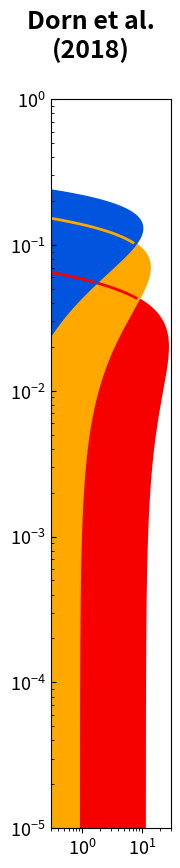

Here is the Python script that generated this plot:
import numpy as np
import matplotlib as mpl
import matplotlib.pyplot as plt
import seaborn as sns
from mpl_toolkits.axes_grid1 import make_axes_locatable

plt.close('all')

cmap=plt.get_cmap('nipy_spectral')
mpl.rcParams['lines.linewidth'] = 2
mpl.rcParams['lines.color'] = cmap(0)
mpl.rcParams['axes.labelsize'] = 14
mpl.rcParams['axes.titlesize'] = 16
mpl.rcParams['xtick.labelsize'] = 13
mpl.rcParams['ytick.labelsize'] = 13
mpl.rcParams['legend.fontsize'] = 14
mpl.rcParams['axes.titleweight'] = 'bold'


planets = ['e','f','g']
masses  = np.array([0.766,0.926,1.14])
M_Earth = 5.972186e24 # Earth mass [kg]
TO      = 1.39e21     # mass of 1 Terr. Ocean [kg]

factor  = TO / (M_Earth * masses)

def gaussian(x, mu, sig):
    return np.exp(-np.power(x - mu, 2.) / (2 * np.power(sig, 2.))) / (np.sqrt(2*np.pi) * sig)


M_water = np.logspace(-2,4,num=500)  # Initial water mass [MO]
lw = len(M_water)

M_water_frac_e = np.zeros(lw)
M_water_frac_f = np.zeros(lw)
M_water_frac_g = np.zeros(lw)

for i in range(lw):
    M_water_frac_e[i] = M_water[i] * TO / (M_Earth * masses[0])
    M_water_frac_f[i] = M_water[i] * TO / (M_Earth * masses[0])
    M_water_frac_g[i] = M_water[i] * TO / (M_Earth * masses[0])

pdf_e = np.zeros(lw)
pdf_f = np.zeros(lw)
pdf_g = np.zeros(lw)

# Today's water mass fractions (Dorn et al., 2018), UCM
Water_Frac_e = 0.02
Water_Frac_f = 0.07
Water_Frac_g = 0.13

sig_e_up  = 0.015
sig_e_low = 0.015
sig_f     = 0.03
sig_g     = 0.04

for i in range(lw):
    if (M_water_frac_e[i]<Water_Frac_e):
        pdf_e[i] = gaussian(M_water_frac_e[i], Water_Frac_e, sig_e_low)
    else:
        pdf_e[i] = gaussian(M_water_frac_e[i], Water_Frac_e, sig_e_up)
    pdf_f[i] = gaussian(M_water_frac_f[i], Water_Frac_f, sig_f)
    pdf_g[i] = gaussian(M_water_frac_g[i], Water_Frac_g, sig_g)

fig = plt.figure(num=None, figsize=(2, 9), dpi=300, facecolor='w', edgecolor='k')
fig.suptitle('Dorn et al.\n(2018)', fontsize=18, fontweight='bold')

plt.plot(pdf_e, M_water_frac_e, color=cmap(220))
plt.plot(pdf_f, M_water_frac_f, color=cmap(200))
plt.plot(pdf_g, M_water_frac_g, color=cmap(60))

plt.fill_betweenx(M_water_frac_e, 1e-4, pdf_e, color=cmap(220))
plt.fill_betweenx(M_water_frac_f, 1e-4, pdf_f, color=cmap(200))
plt.fill_betweenx(M_water_frac_g, 1e-4, pdf_g, color=cmap(60))


plt.xscale('log')
plt.yscale('log')
plt.xlim([0.3,30])
plt.ylim([1e-5,1])
plt.tick_params(axis='y', which='both', direction='in')

plt.subplots_adjust(left=0.3, right=0.9, top=0.88, bottom=0.07, wspace=0.4, hspace=0.1)

plt.savefig('TR1_Water_Dorn_fraction.png')
# plt.savefig('TR1_Water_Dorn_fraction.eps', format='eps')
